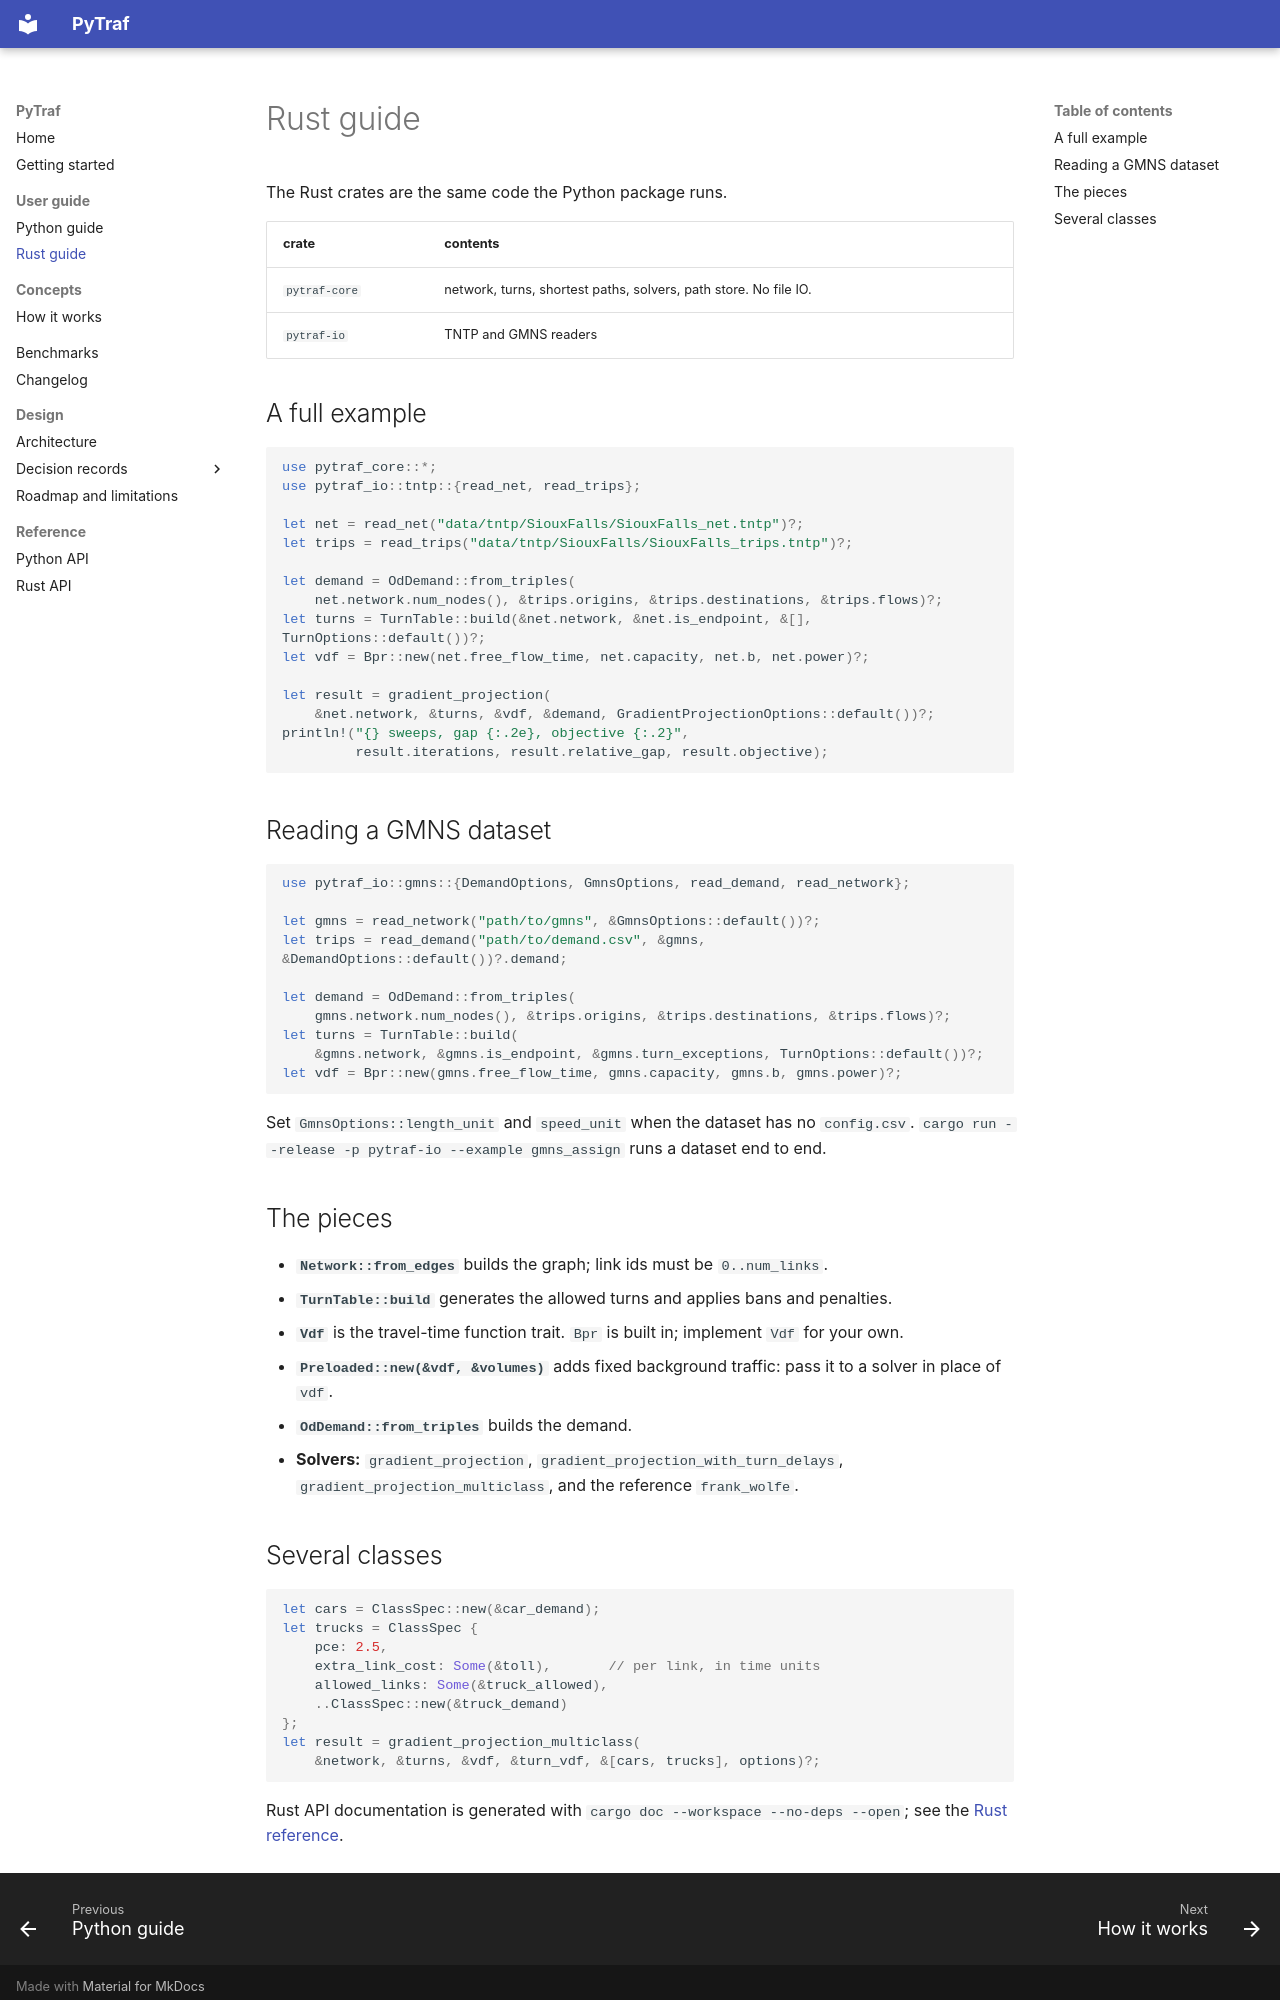

repository: harisbal/pyta · page: guide/rust/index.html · generator: mkdocs

# Rust guide

The Rust crates are the same code the Python package runs.

| crate | contents |
|---|---|
| `pytraf-core` | network, turns, shortest paths, solvers, path store. No file IO. |
| `pytraf-io` | TNTP and GMNS readers |

## A full example

```rust
use pytraf_core::*;
use pytraf_io::tntp::{read_net, read_trips};

let net = read_net("data/tntp/SiouxFalls/SiouxFalls_net.tntp")?;
let trips = read_trips("data/tntp/SiouxFalls/SiouxFalls_trips.tntp")?;

let demand = OdDemand::from_triples(
    net.network.num_nodes(), &trips.origins, &trips.destinations, &trips.flows)?;
let turns = TurnTable::build(&net.network, &net.is_endpoint, &[], TurnOptions::default())?;
let vdf = Bpr::new(net.free_flow_time, net.capacity, net.b, net.power)?;

let result = gradient_projection(
    &net.network, &turns, &vdf, &demand, GradientProjectionOptions::default())?;
println!("{} sweeps, gap {:.2e}, objective {:.2}",
         result.iterations, result.relative_gap, result.objective);
```

## Reading a GMNS dataset

```rust
use pytraf_io::gmns::{DemandOptions, GmnsOptions, read_demand, read_network};

let gmns = read_network("path/to/gmns", &GmnsOptions::default())?;
let trips = read_demand("path/to/demand.csv", &gmns, &DemandOptions::default())?.demand;

let demand = OdDemand::from_triples(
    gmns.network.num_nodes(), &trips.origins, &trips.destinations, &trips.flows)?;
let turns = TurnTable::build(
    &gmns.network, &gmns.is_endpoint, &gmns.turn_exceptions, TurnOptions::default())?;
let vdf = Bpr::new(gmns.free_flow_time, gmns.capacity, gmns.b, gmns.power)?;
```

Set `GmnsOptions::length_unit` and `speed_unit` when the dataset has no `config.csv`.
`cargo run --release -p pytraf-io --example gmns_assign` runs a dataset end to end.

## The pieces

- **`Network::from_edges`** builds the graph; link ids must be `0..num_links`.
- **`TurnTable::build`** generates the allowed turns and applies bans and penalties.
- **`Vdf`** is the travel-time function trait. `Bpr` is built in; implement `Vdf` for your own.
- **`Preloaded::new(&vdf, &volumes)`** adds fixed background traffic: pass it to a solver in place of `vdf`.
- **`OdDemand::from_triples`** builds the demand.
- **Solvers:** `gradient_projection`, `gradient_projection_with_turn_delays`,
  `gradient_projection_multiclass`, and the reference `frank_wolfe`.
